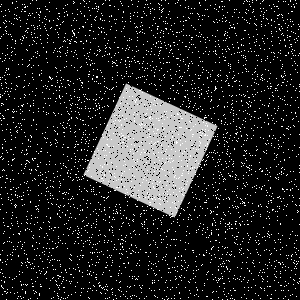

The data file committed next to this chart (first rows):
Type, X, Y
Salt, 59, 260
Salt, 173, 56
Salt, 130, 233
Salt, 172, 213
Salt, 179, 225
Salt, 85, 161
Salt, 246, 69
Salt, 31, 170
Salt, 60, 217
Salt, 70, 213
Salt, 271, 143
Salt, 2, 103
Salt, 13, 179
Salt, 227, 132
Salt, 146, 113
Salt, 246, 20
Salt, 37, 208
Salt, 294, 260
Salt, 185, 141
Salt, 103, 254
Salt, 61, 114
Salt, 18, 255
Salt, 170, 280
Salt, 269, 103
Salt, 59, 51
Salt, 270, 187
Salt, 56, 90
Salt, 9, 96
Salt, 80, 165
Salt, 223, 181
Salt, 81, 139
Salt, 289, 182
Salt, 84, 1
Salt, 228, 85
Salt, 224, 35
Salt, 6, 150
Salt, 244, 185
Salt, 59, 289
Salt, 199, 137
Salt, 129, 169
Salt, 31, 136
Salt, 112, 219
Salt, 2, 153
Salt, 164, 170
Salt, 290, 127
Salt, 227, 151
Salt, 129, 225
Salt, 99, 108
Salt, 177, 271
Salt, 74, 166
Salt, 26, 30
Salt, 14, 14
Salt, 36, 151
Salt, 215, 89
Salt, 174, 98
Salt, 168, 268
Salt, 122, 147
Salt, 226, 198
Salt, 254, 111
Salt, 79, 28
... 8,940 more rows
